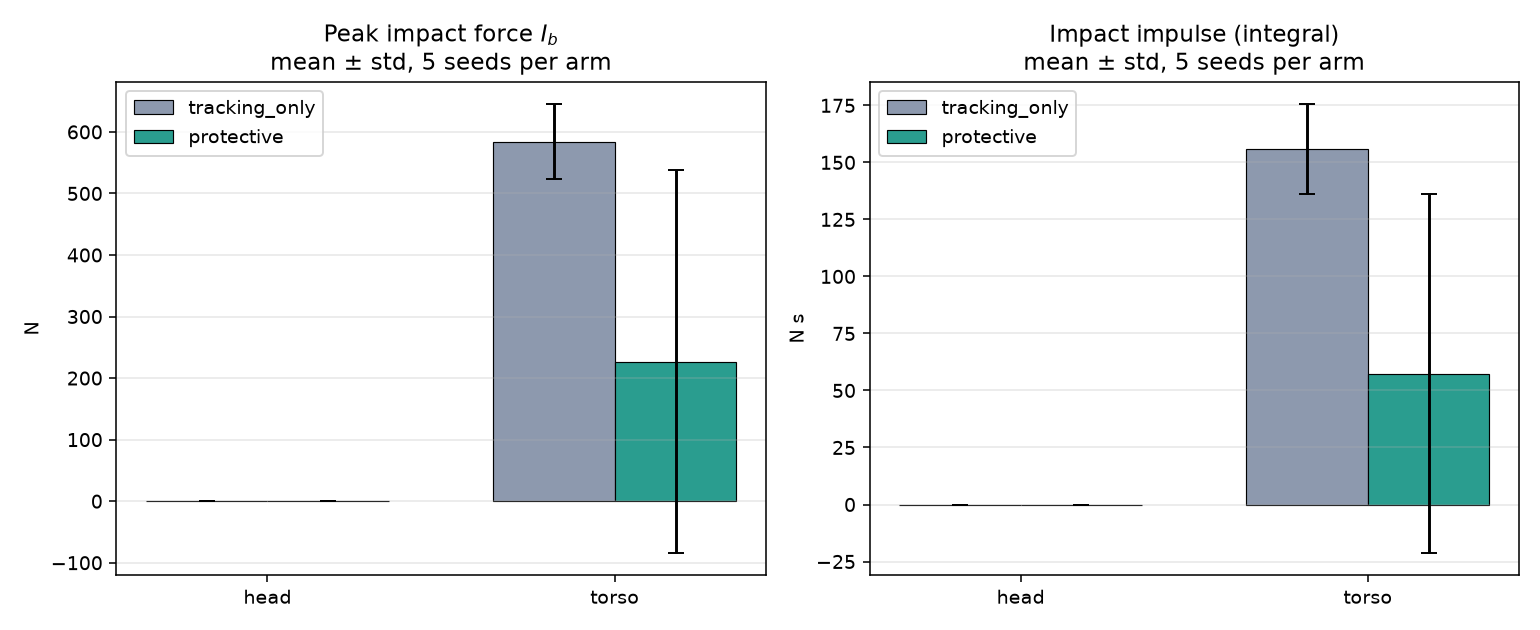

Data behind this chart, as committed beside it:
arm, seed, push_lateral_N, push_forward_N, jitter_frames, fell, final_base_z, min_base_z, peak_head_force_N, peak_torso_force_N, peak_head_torso_N, head_impulse_Ns, torso_impulse_Ns, entered_fall_mode, n_switch_events, switch_events, failure_time_s
tracking_only, 0, 404.5, -57.84, 2, 1, 0.0603, 0.0564, 0.0, 596.6, 596.6, 0.0, 124, 1, 2, [{"step": 124, "from": "nominal", "to": …, 3.26
tracking_only, 1, 450.3, -44.84, 0, 1, 0.0603, 0.0566, 0.0, 583.6, 583.6, 0.0, 153.9, 1, 2, [{"step": 122, "from": "nominal", "to": …, 3.14
tracking_only, 2, 406.5, 39.59, 2, 1, 0.0603, 0.0571, 0.0, 516.2, 516.2, 0.0, 159.1, 1, 2, [{"step": 124, "from": "nominal", "to": …, 3.32
tracking_only, 3, 402.3, 37.96, 2, 1, 0.0603, 0.0563, 0.0, 545.8, 545.8, 0.0, 164.1, 1, 2, [{"step": 124, "from": "nominal", "to": …, 3.32
tracking_only, 4, 420.8, 60.01, 1, 1, 0.0603, 0.0566, 0.0, 677.6, 677.6, 0.0, 177.6, 1, 2, [{"step": 123, "from": "nominal", "to": …, 3.28
protective, 0, 404.5, -57.84, 2, 1, 0.1586, 0.0554, 0.0, 551.5, 551.5, 0.0, 142.7, 1, 2, [{"step": 124, "from": "nominal", "to": …, 3.08
protective, 1, 450.3, -44.84, 0, 1, 0.1578, 0.0558, 0.0, 583, 583, 0.0, 144.4, 1, 2, [{"step": 122, "from": "nominal", "to": …, 3.02
protective, 2, 406.5, 39.59, 2, 1, 0.1586, 0.1441, 0.0, 0.0, 0.0, 0.0, 0.0, 1, 2, [{"step": 124, "from": "nominal", "to": …, 3.12
protective, 3, 402.3, 37.96, 2, 1, 0.1586, 0.144, 0.0, 0.0, 0.0, 0.0, 0.0, 1, 2, [{"step": 124, "from": "nominal", "to": …, 3.12
protective, 4, 420.8, 60.01, 1, 1, 0.1586, 0.1467, 0.0, 0.0, 0.0, 0.0, 0.0, 1, 2, [{"step": 123, "from": "nominal", "to": …, 3.08
